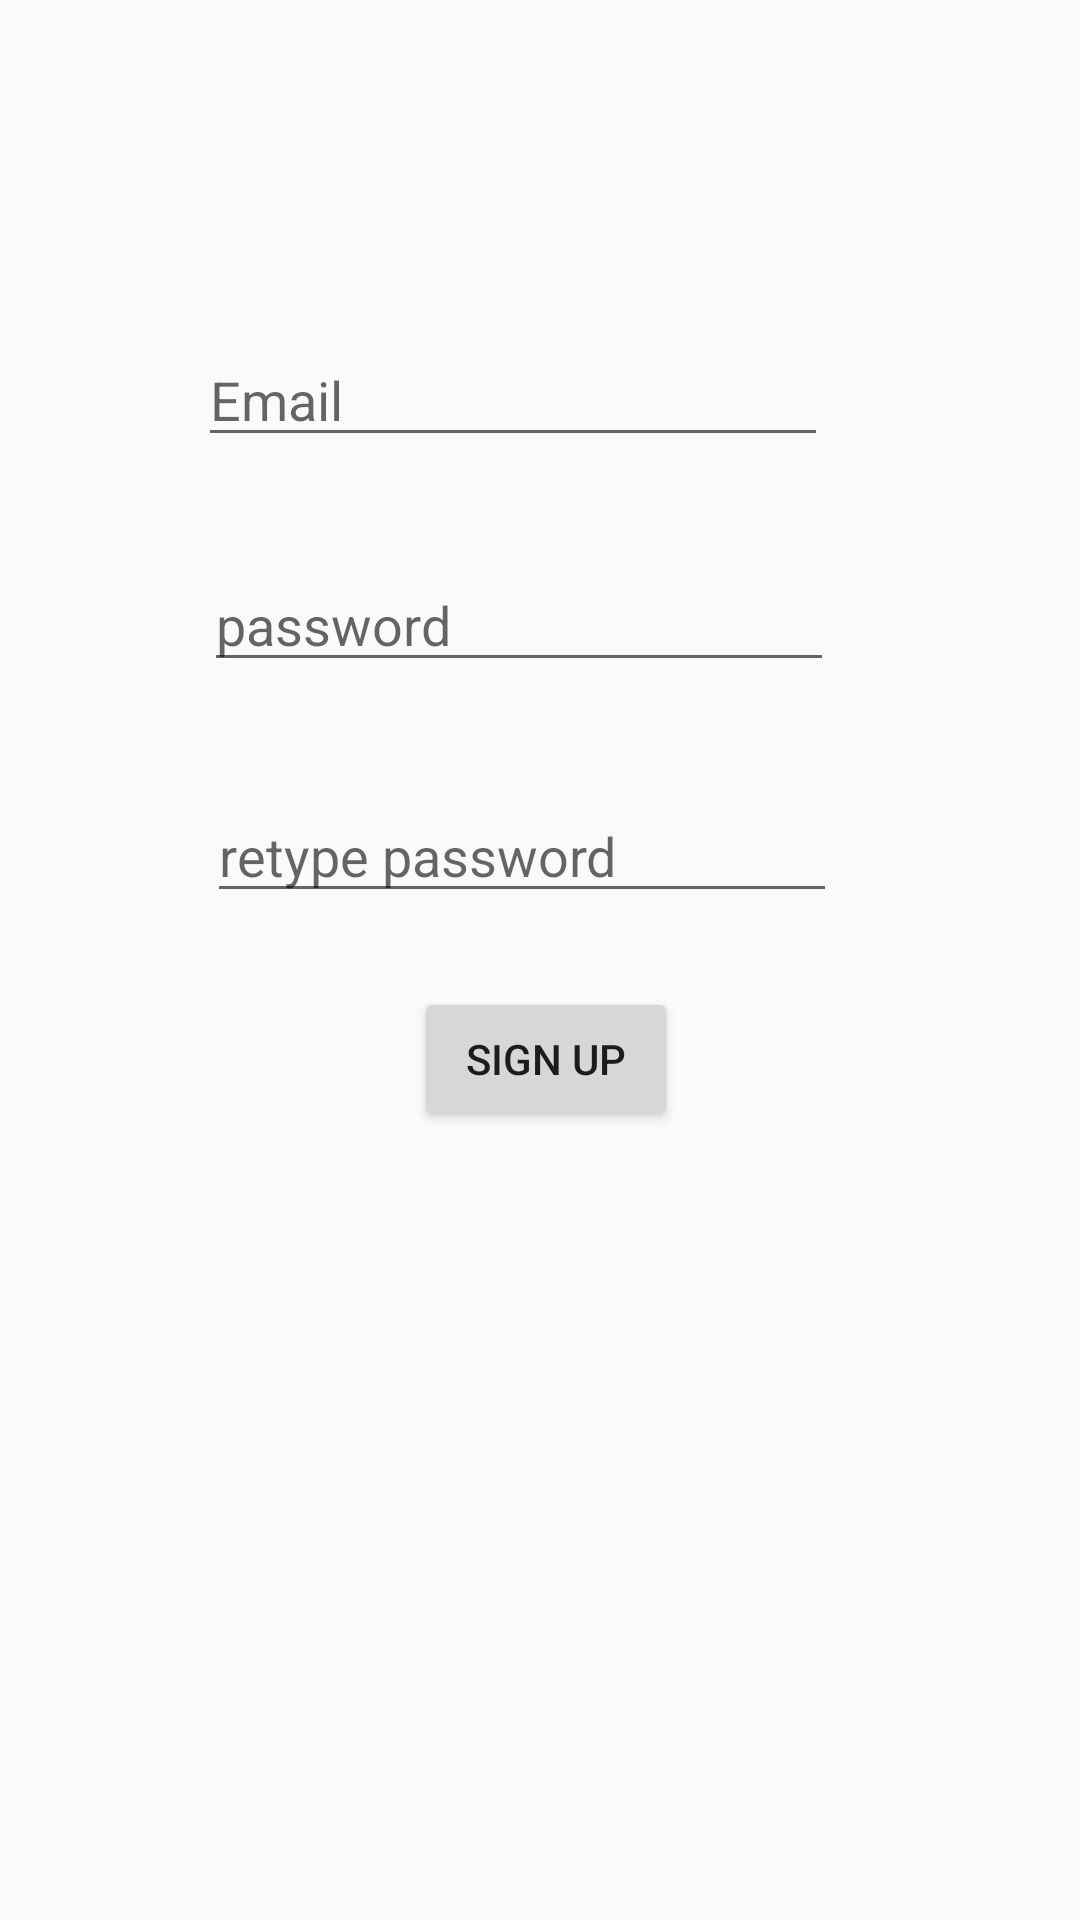

Here is an Android app screen rendered from its layout file. Give the layout XML and the strings, colors and styles it references.
<!-- AndroidManifest.xml: application theme AppTheme -->
<!-- res/layout/activity_main2.xml -->
<?xml version="1.0" encoding="utf-8"?>

<AbsoluteLayout xmlns:android="http://schemas.android.com/apk/res/android"
    xmlns:app="http://schemas.android.com/apk/res-auto"
    xmlns:tools="http://schemas.android.com/tools"
    android:layout_width="match_parent"
    android:layout_height="match_parent"
    tools:context="com.example.apoorv.policyhandler.Main2Activity">

    <EditText
        android:id="@+id/editText3"
        android:layout_width="wrap_content"
        android:layout_height="wrap_content"
        android:layout_x="66dp"
        android:layout_y="111dp"
        android:ems="10"
        android:hint="Email"
        android:inputType="textEmailAddress"
        tools:layout_editor_absoluteX="84dp"
        tools:layout_editor_absoluteY="40dp" />

    <EditText
        android:id="@+id/editText4"
        android:layout_width="wrap_content"
        android:layout_height="wrap_content"
        android:layout_x="68dp"
        android:layout_y="186dp"
        android:ems="10"
        android:hint="password"
        android:inputType="textPassword"
        tools:layout_editor_absoluteX="111dp"
        tools:layout_editor_absoluteY="161dp" />

    <EditText
        android:id="@+id/editText5"
        android:layout_width="wrap_content"
        android:layout_height="wrap_content"
        android:layout_x="69dp"
        android:layout_y="263dp"
        android:ems="10"
        android:hint="retype password"
        android:inputType="textPassword"
        tools:layout_editor_absoluteX="0dp"
        tools:layout_editor_absoluteY="174dp" />

    <Button
        android:id="@+id/button3"
        android:layout_width="wrap_content"
        android:layout_height="wrap_content"
        android:layout_x="138dp"
        android:layout_y="329dp"
        android:text="Sign Up"
        tools:layout_editor_absoluteX="56dp"
        tools:layout_editor_absoluteY="270dp" />
</AbsoluteLayout>
<!-- resources referenced by this layout -->
<resources>
  <style name="AppTheme" parent="Theme.AppCompat.Light.DarkActionBar">
          
          <item name="colorPrimary">@color/colorPrimary</item>
          <item name="colorPrimaryDark">@color/colorPrimaryDark</item>
          <item name="colorAccent">@color/colorAccent</item>
      </style>
  <!-- not gathered from this repository: default colours our renderer supplied (Android Studio template values) -->
  <color name="colorPrimary">#FF6200EE</color>
  <color name="colorPrimaryDark">#FF3700B3</color>
  <color name="colorAccent">#FF03DAC5</color>
</resources>
